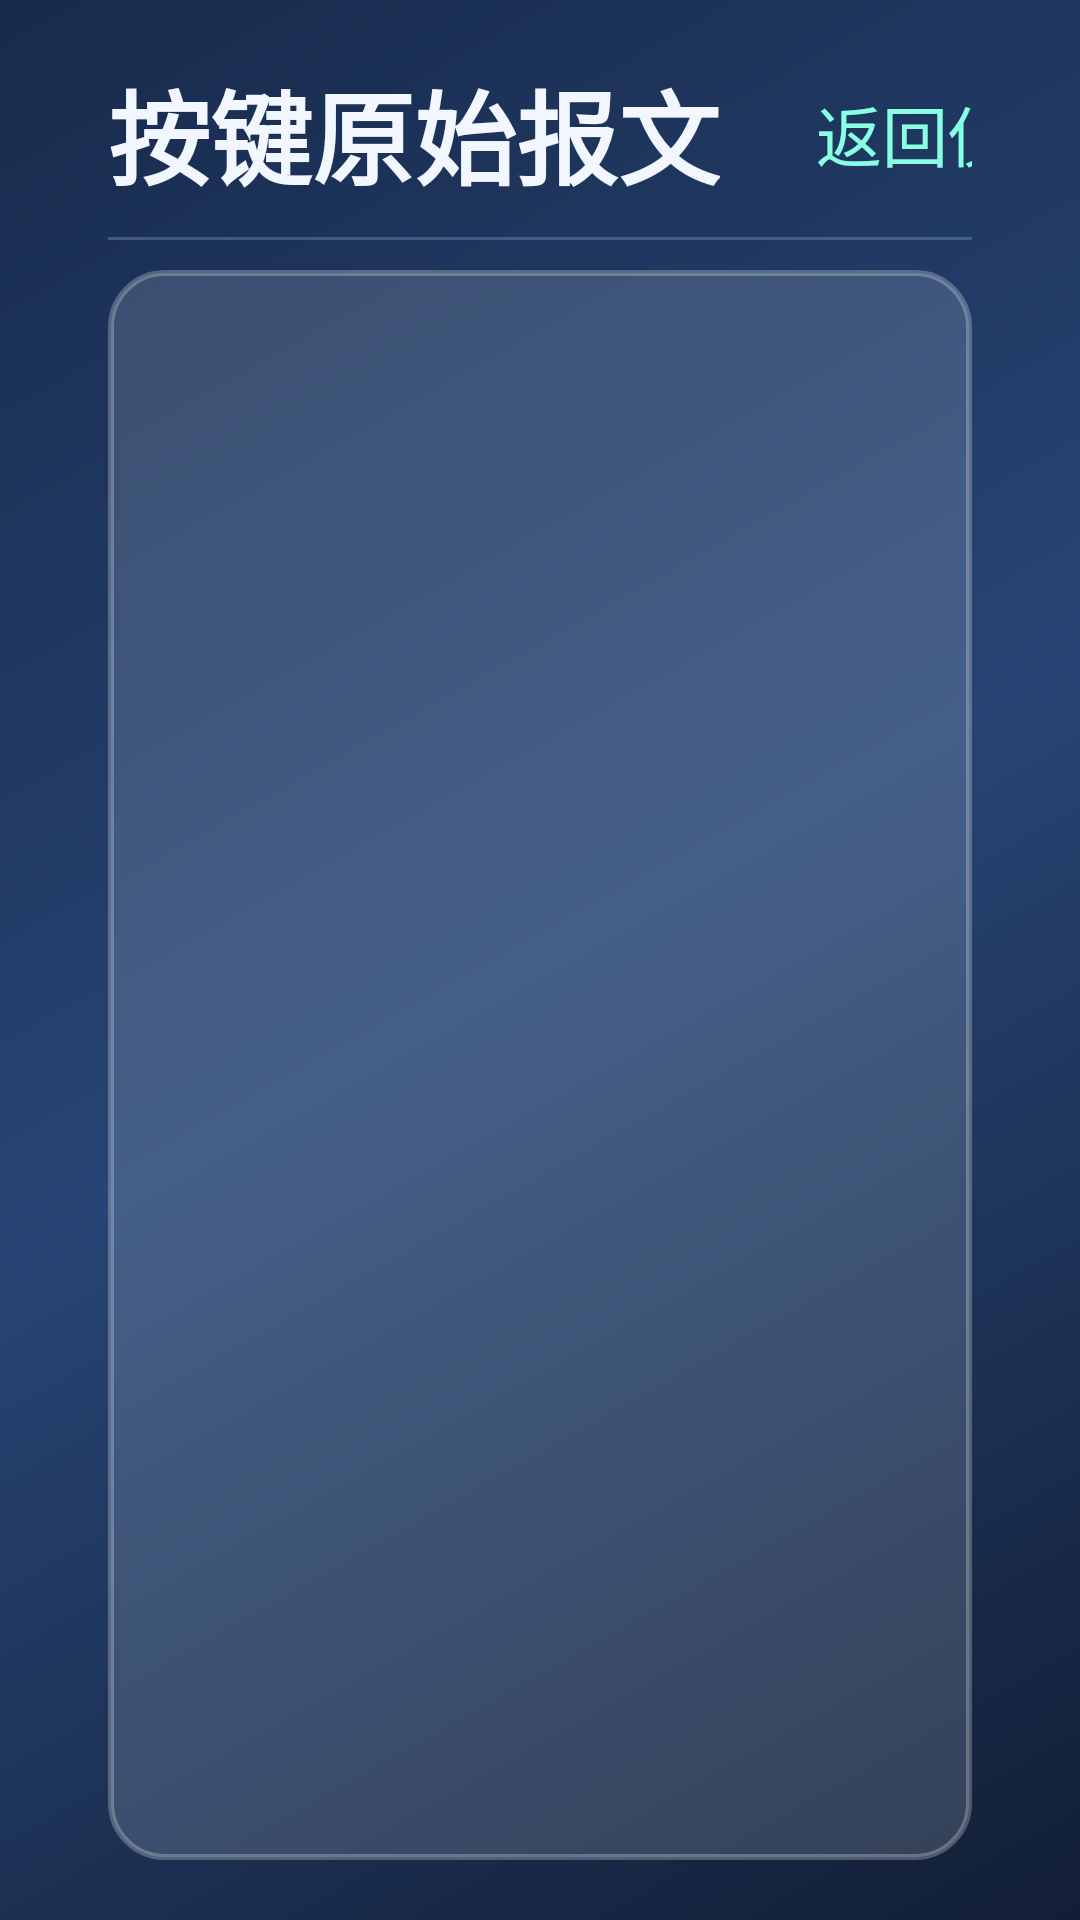

Write the Android layout XML for this screen, with the resource values it uses.
<!-- AndroidManifest.xml: application theme Theme.Rc2 -->
<!-- res/layout/page_raw.xml -->
<?xml version="1.0" encoding="utf-8"?>
<LinearLayout xmlns:android="http://schemas.android.com/apk/res/android"
    android:layout_width="match_parent"
    android:layout_height="match_parent"
    android:background="@drawable/bg_screen"
    android:orientation="vertical"
    android:paddingStart="36dp"
    android:paddingTop="20dp"
    android:paddingEnd="36dp"
    android:paddingBottom="20dp">

    <LinearLayout
        android:layout_width="match_parent"
        android:layout_height="wrap_content"
        android:baselineAligned="false"
        android:gravity="center_vertical"
        android:orientation="horizontal">

        <TextView
            style="@style/RcTitle"
            android:layout_width="wrap_content"
            android:layout_height="wrap_content"
            android:text="按键原始报文" />

        <TextView
            android:id="@+id/rawSummary"
            style="@style/RcValue"
            android:layout_width="0dp"
            android:layout_height="wrap_content"
            android:layout_marginStart="20dp"
            android:layout_weight="1"
            android:textSize="19sp" />

        <TextView
            android:id="@+id/btnBackFromRaw"
            style="@style/RcLink"
            android:layout_width="wrap_content"
            android:layout_height="wrap_content"
            android:text="返回仪表盘" />
    </LinearLayout>

    <View
        android:layout_width="match_parent"
        android:layout_height="1dp"
        android:layout_marginTop="10dp"
        android:background="@color/rc_line" />

    <ScrollView
        android:layout_width="match_parent"
        android:layout_height="0dp"
        android:layout_marginTop="10dp"
        android:layout_weight="1"
        android:background="@drawable/bg_panel"
        android:padding="16dp"
        android:scrollbars="vertical">

        <TextView
            android:id="@+id/rawText"
            style="@style/RcBody"
            android:layout_width="match_parent"
            android:layout_height="wrap_content"
            android:textColor="@color/rc_text" />
    </ScrollView>

</LinearLayout>
<!-- resources referenced by this layout -->
<resources>
  <color name="rc_line">#4D8FB6E8</color>
  <color name="rc_text">#FFF2F7FF</color>
  <!-- drawable bg_panel (drawable) -->
  <?xml version="1.0" encoding="utf-8"?>
  <shape xmlns:android="http://schemas.android.com/apk/res/android"
      android:shape="rectangle">
      <solid android:color="@color/rc_panel" />
      <corners android:radius="18dp" />
      <stroke
          android:width="2dp"
          android:color="#40FFFFFF" />
  </shape>
  <!-- drawable bg_screen (drawable) -->
  <?xml version="1.0" encoding="utf-8"?>
  <shape xmlns:android="http://schemas.android.com/apk/res/android"
      android:shape="rectangle">
      <gradient
          android:angle="315"
          android:centerColor="@color/rc_bg_mid"
          android:endColor="@color/rc_bg_bottom"
          android:startColor="@color/rc_bg_top" />
  </shape>
  <style name="RcBody">
          <item name="android:textColor">@color/rc_muted</item>
          <item name="android:textSize">21sp</item>
          <item name="android:fontFamily">monospace</item>
          <item name="android:lineSpacingExtra">5dp</item>
      </style>
  <style name="RcLink">
          <item name="android:background">?android:attr/selectableItemBackground</item>
          <item name="android:textColor">@color/rc_mint</item>
          <item name="android:textSize">22sp</item>
          <item name="android:includeFontPadding">false</item>
          <item name="android:maxLines">1</item>
          <item name="android:paddingStart">12dp</item>
          <item name="android:paddingEnd">12dp</item>
          <item name="android:paddingTop">6dp</item>
          <item name="android:paddingBottom">6dp</item>
          <item name="android:gravity">center</item>
      </style>
  <style name="RcTitle">
          <item name="android:textColor">@color/rc_text</item>
          <item name="android:textSize">34sp</item>
          <item name="android:textStyle">bold</item>
          <item name="android:includeFontPadding">false</item>
          <item name="android:maxLines">1</item>
      </style>
  <style name="RcValue">
          <item name="android:textColor">@color/rc_muted</item>
          <item name="android:textSize">20sp</item>
          <item name="android:fontFamily">monospace</item>
          <item name="android:includeFontPadding">false</item>
          <item name="android:maxLines">1</item>
      </style>
  <style name="Theme.Rc2" parent="@android:style/Theme.Material.NoActionBar">
          <item name="android:windowBackground">@color/rc_bg_bottom</item>
          <item name="android:colorBackground">@color/rc_bg_bottom</item>
          <item name="android:statusBarColor">@color/rc_bg_bottom</item>
          <item name="android:navigationBarColor">@color/rc_bg_bottom</item>
          <item name="android:windowNoTitle">true</item>
      </style>
  <color name="rc_panel">#26EBF5FF</color>
  <color name="rc_bg_mid">#FF274474</color>
  <color name="rc_bg_bottom">#FF121E35</color>
  <color name="rc_bg_top">#FF182A4C</color>
  <color name="rc_muted">#FFB6C8E6</color>
  <color name="rc_mint">#FF88FFE2</color>
</resources>
